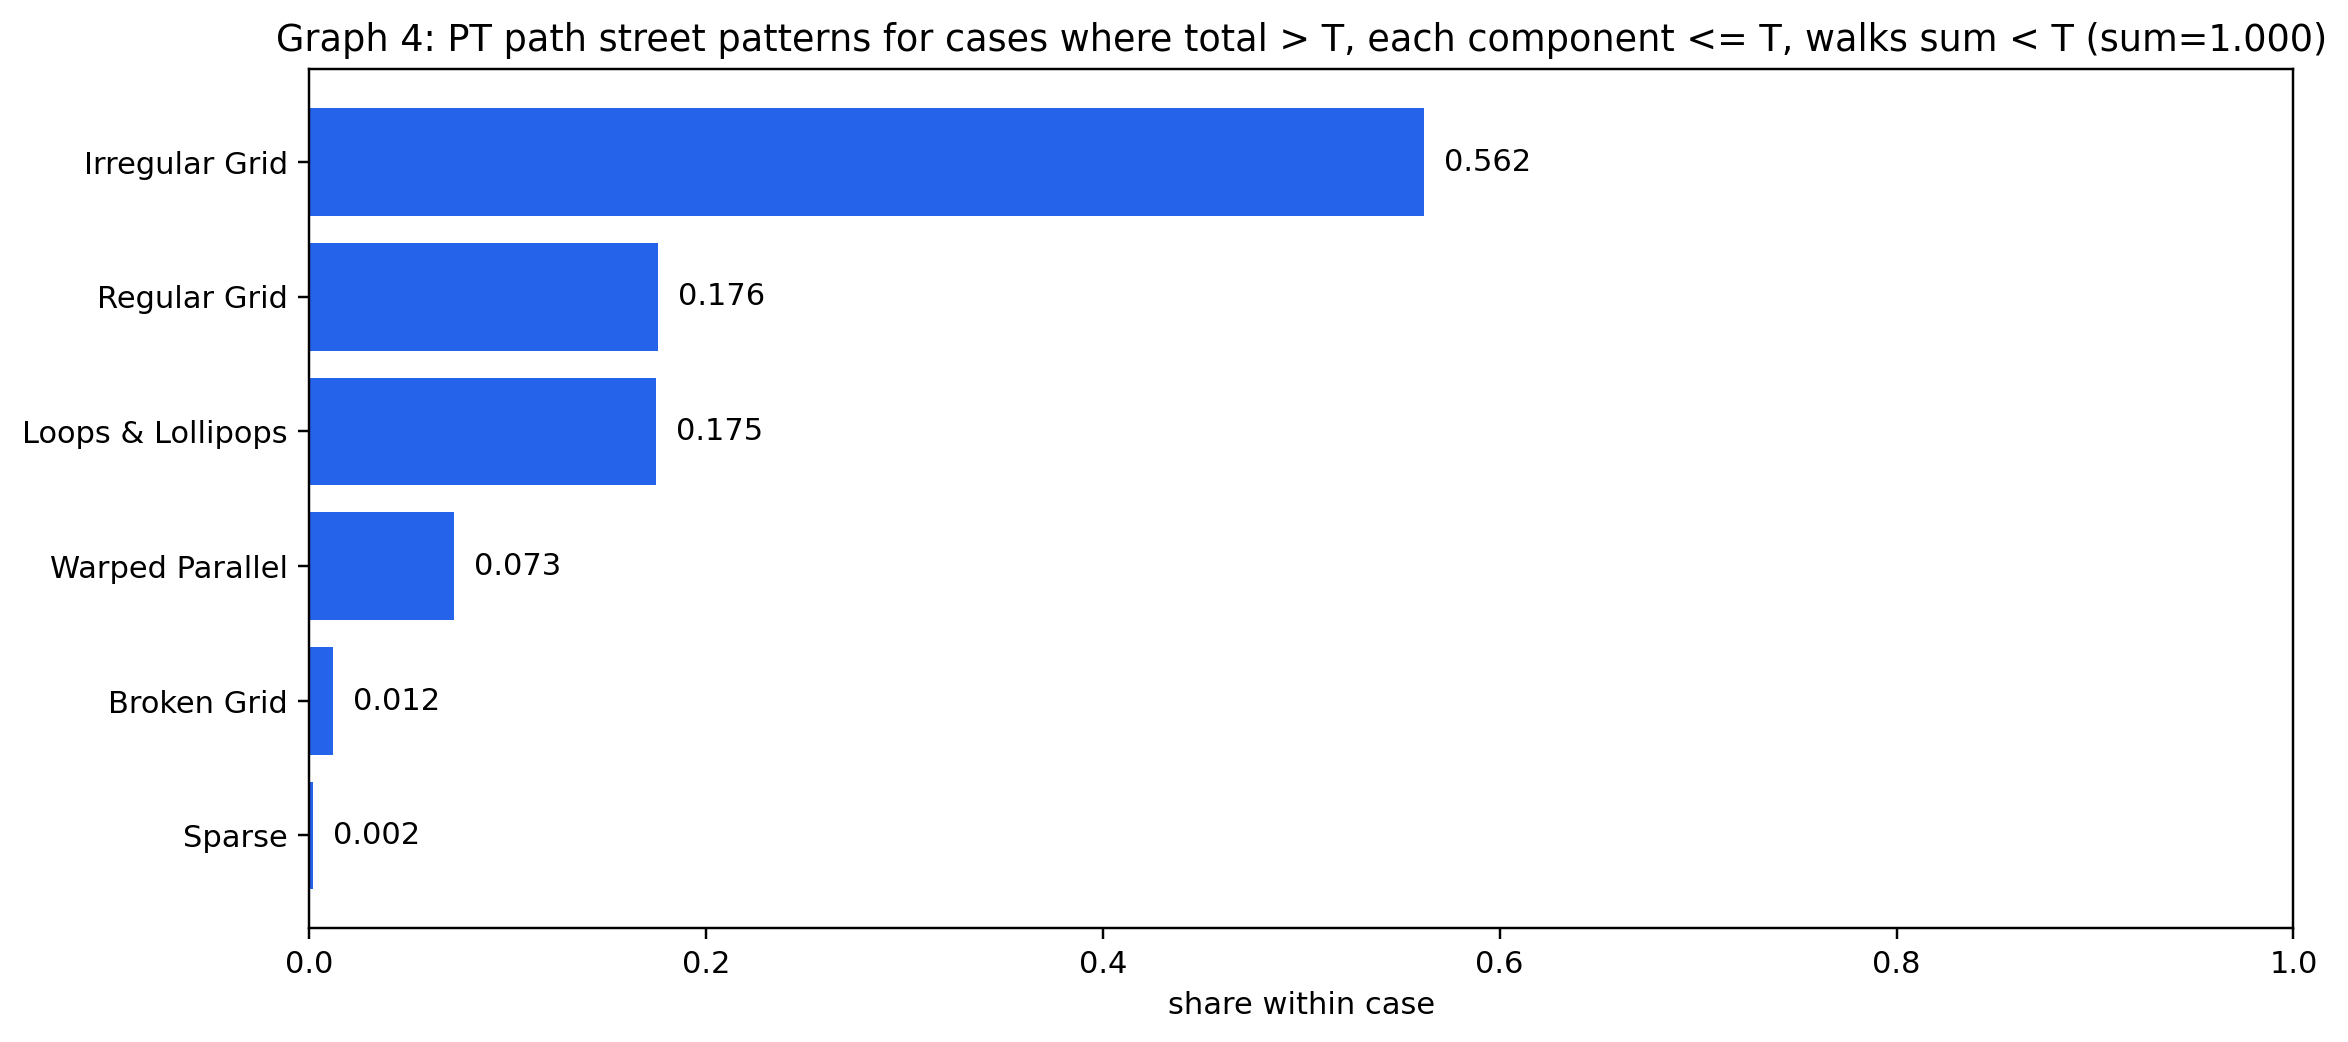

The table this chart was drawn from, first rows:
pattern_context, pattern_value, n, share
pt_path, Irregular Grid, 75180, 0.562
pt_path, Regular Grid, 23613, 0.176
pt_path, Loops & Lollipops, 23398, 0.175
pt_path, Warped Parallel, 9719, 0.073
pt_path, Broken Grid, 1561, 0.012
pt_path, Sparse, 330.5, 0.002
